Dataset: datera-v2 (GitHub, AffrizaWildanFauzan/datera-v2). Classes: Albizia saponaria, Dendrobium leonis, Dracaena trifasciata, Echinodorus radican, Gymnocalycium, Hopea bilitonensis, Impatiens walleriana, Lagerstroemia speciosa, Ixora acuminata, Monstera adansonii, Nepenthes sumatrana, Alocasia Black Velvet, Nepenthes reinwardtiana, Ochna kirkii, Philodendron Lemon, Portulaca sp, Quassia amara, Reutealis trisperma, Rosa sp, Russelia equisetiformis, Syzygium myrtifolium, Tabernaemontana corymbosa, Anacampseros rufescens Sunrise, 3 apocynacaea, Areca catechu, Catharanthus roseus, Ceiba pentandra, Cuphea hyssopifolia, Cymbidium bicolor, Dendrobium Uthai White.

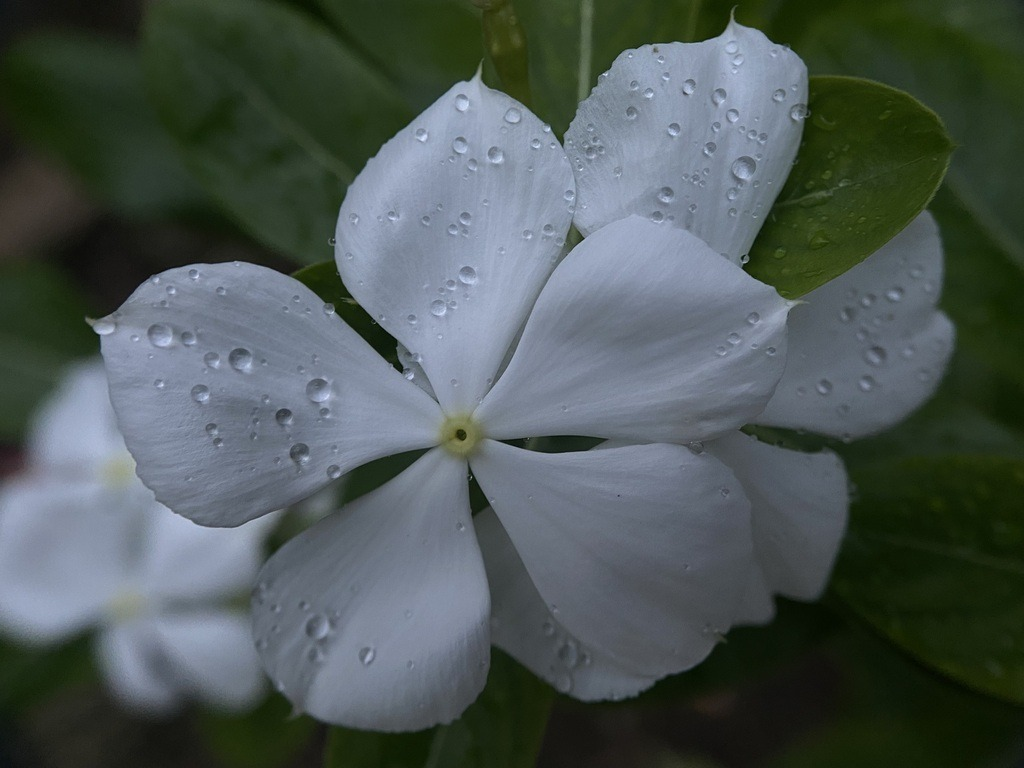
Label: Catharanthus roseus

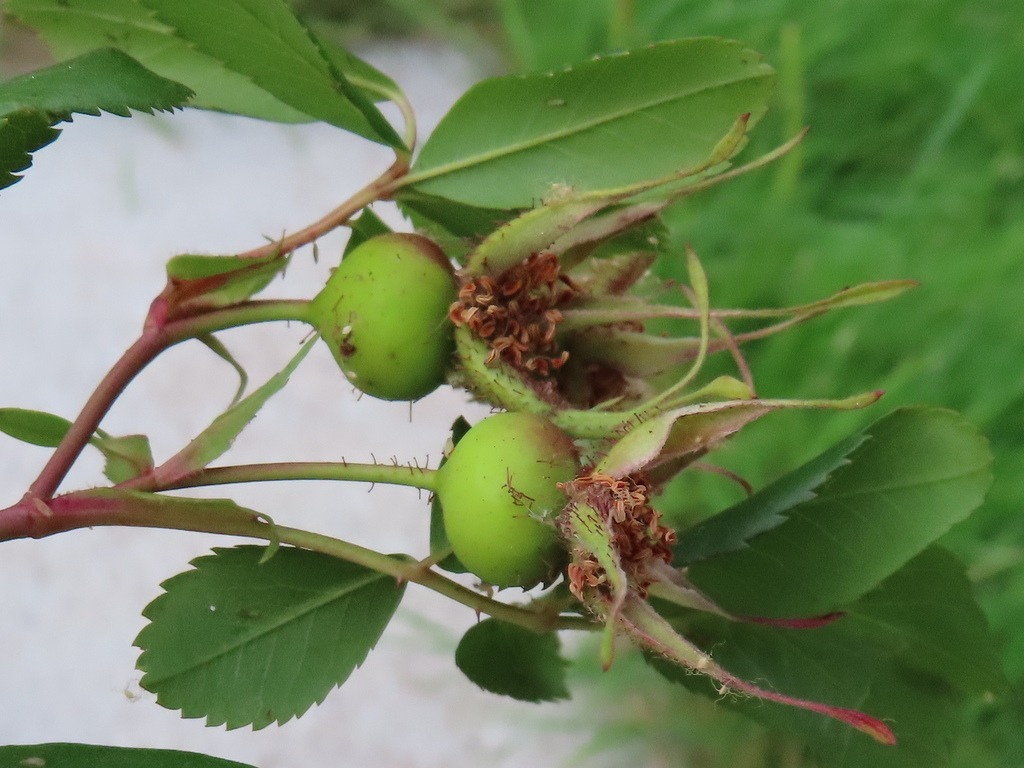
Label: Rosa sp

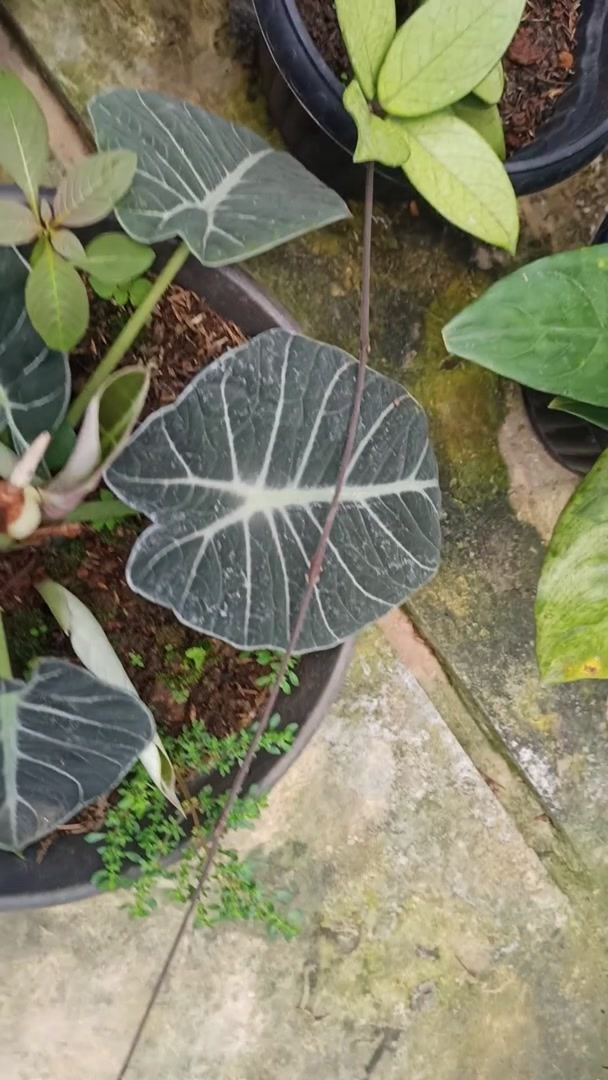
Label: Alocasia Black Velvet

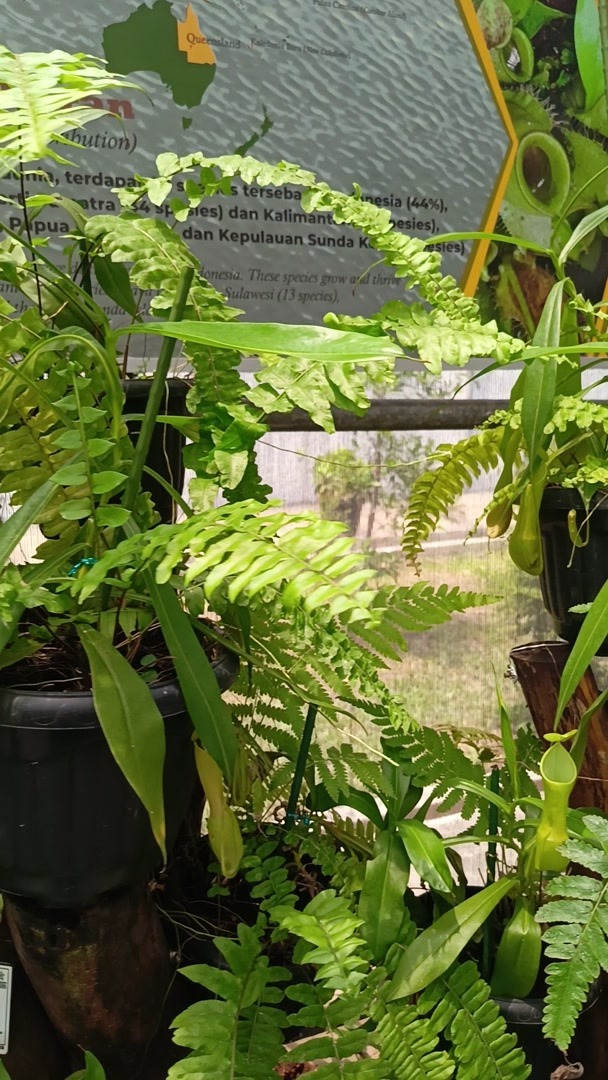
Label: Nepenthes reinwardtiana

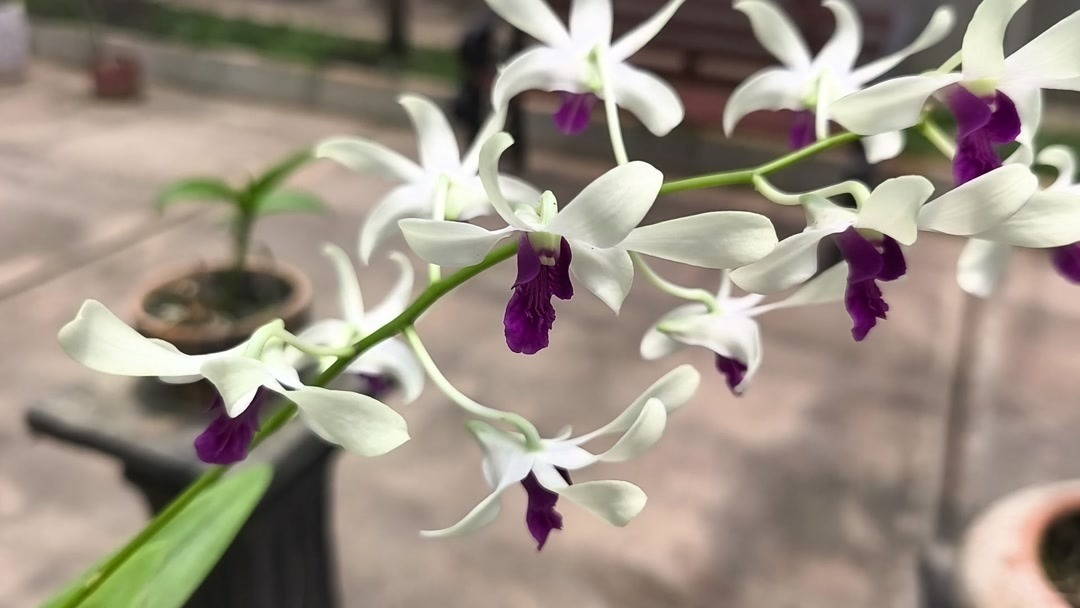
Label: Dendrobium Uthai White

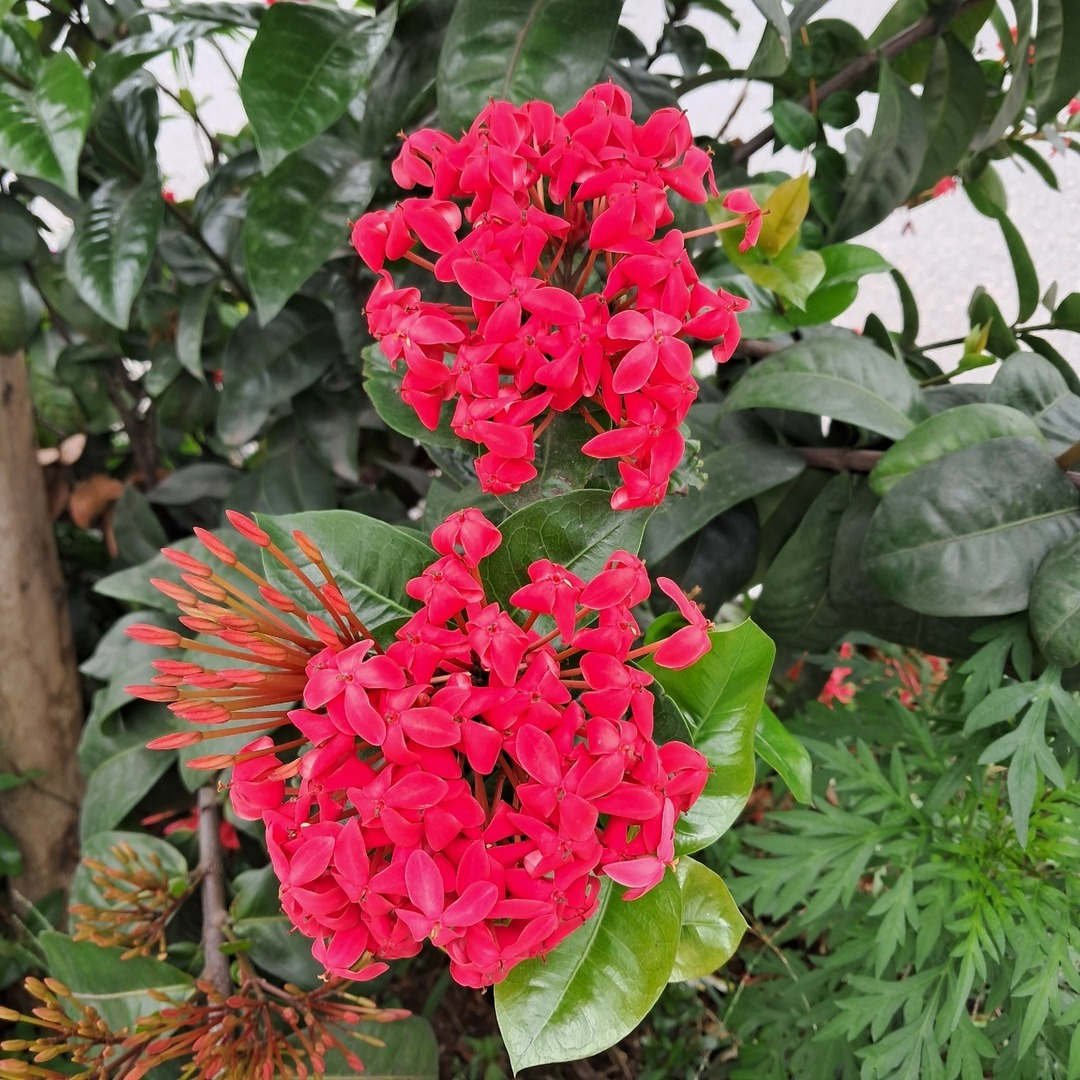
Label: Ixora acuminata
